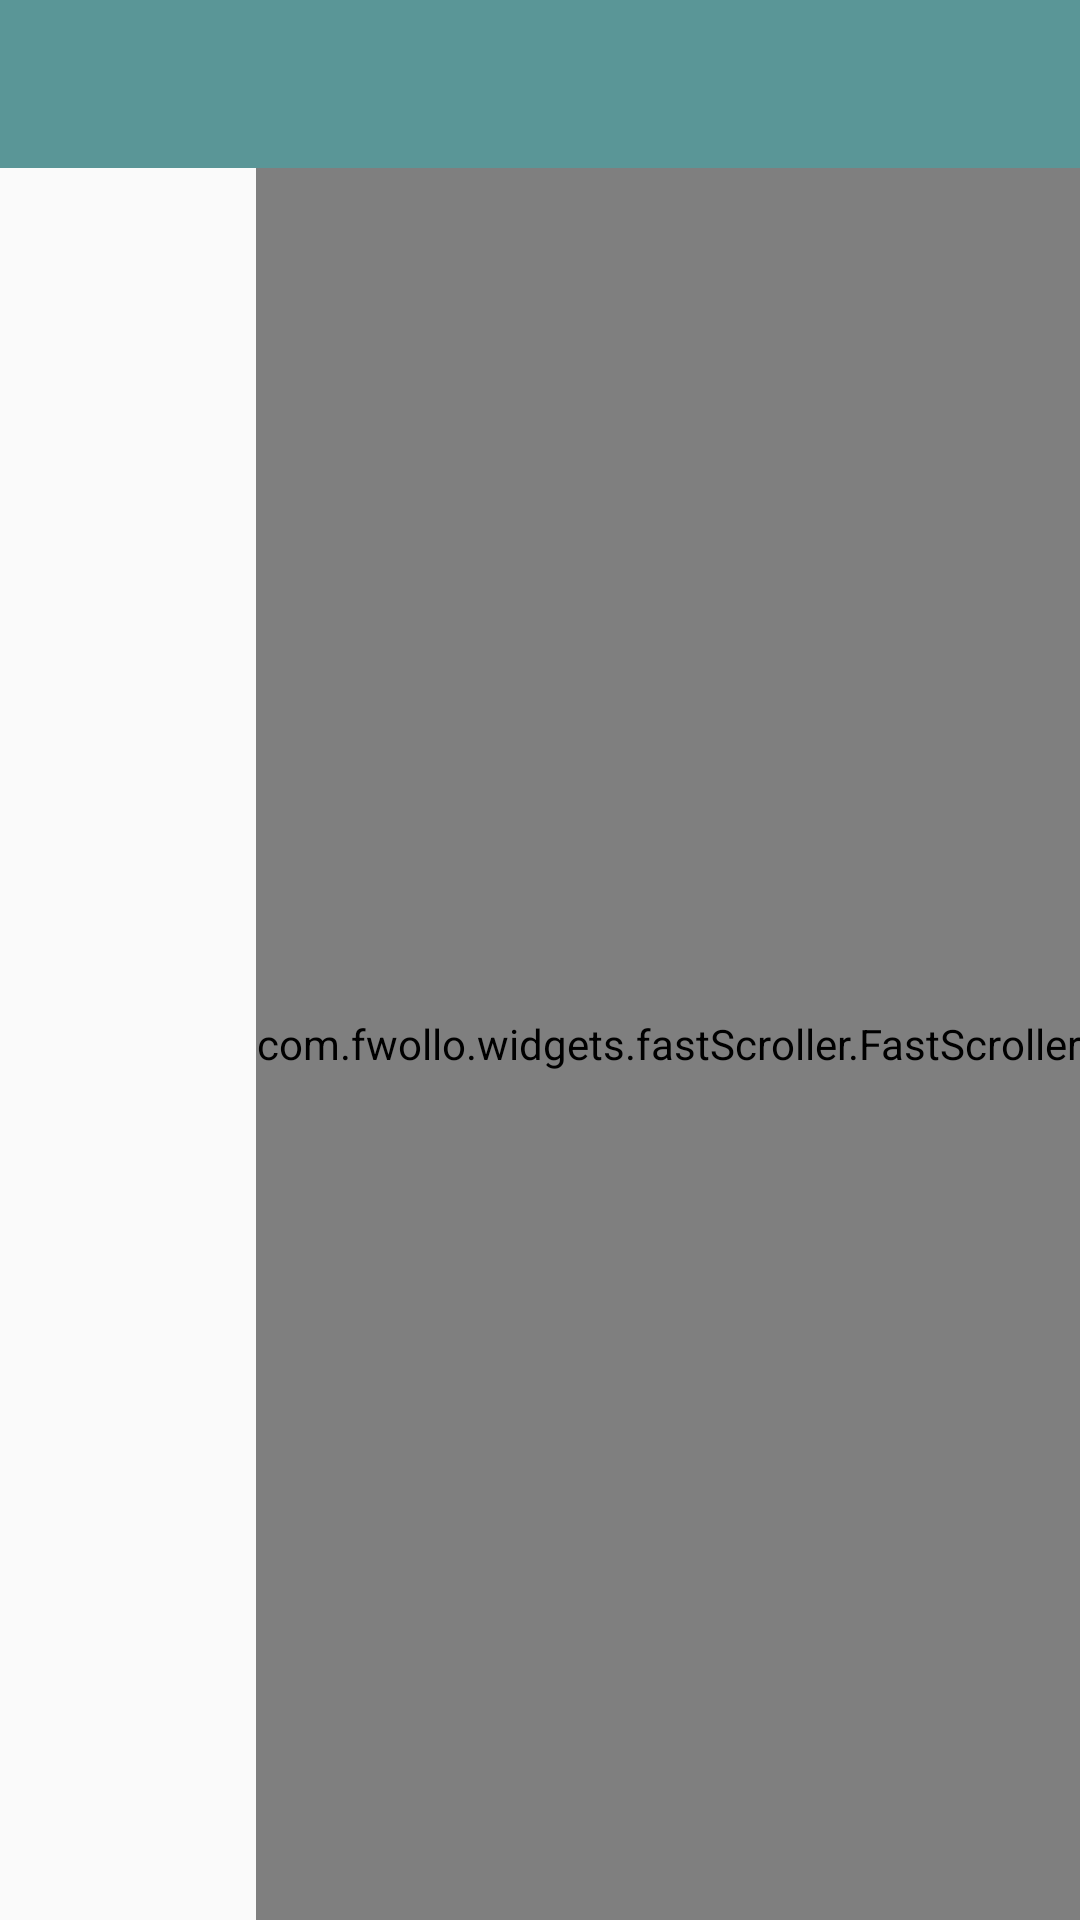

Layout XML and referenced resources for this Android screen:
<!-- AndroidManifest.xml: application theme AppTheme -->
<!-- res/layout/activity_country_list.xml -->
<RelativeLayout xmlns:android="http://schemas.android.com/apk/res/android"
    xmlns:tools="http://schemas.android.com/tools" android:layout_width="match_parent"
    android:layout_height="match_parent"
    android:orientation="vertical"
    tools:context=".LoginActivity">

    <include
        android:id="@+id/tool_bar"
        layout="@layout/tool_bar"></include>

    <android.support.v7.widget.RecyclerView
        android:id="@+id/recycler_view"
        android:layout_below="@+id/tool_bar"
        android:layout_width="match_parent"
        android:layout_height="match_parent"/>


    <com.fwollo.widgets.fastScroller.FastScroller
        android:id="@+id/fastscroller"
        android:layout_width="wrap_content"
        android:layout_height="match_parent"
        android:layout_alignTop="@id/recycler_view"
        android:layout_alignBottom="@id/recycler_view"
        android:layout_alignParentEnd="true"
        android:layout_alignParentRight="true"
        tools:ignore="RtlCompat"/>

</RelativeLayout>
<!-- res/layout/tool_bar.xml (included above) -->
<?xml version="1.0" encoding="utf-8"?>
<android.support.v7.widget.Toolbar xmlns:android="http://schemas.android.com/apk/res/android"
    android:layout_width="match_parent"
    android:layout_height="wrap_content"
    android:background="@color/app_blue_color"
    android:theme="@style/ThemeOverlay.AppCompat.Dark">

</android.support.v7.widget.Toolbar>
<!-- resources referenced by this layout -->
<resources>
  <color name="app_blue_color">#5A9697</color>
  <style name="AppTheme" parent="Theme.AppCompat.Light.NoActionBar">
          
          <item name="colorPrimary">@color/app_blue_color</item>
          <item name="colorPrimaryDark">@color/app_dark_blue_color</item>
      </style>
  <color name="app_dark_blue_color">#5A9197</color>
</resources>
